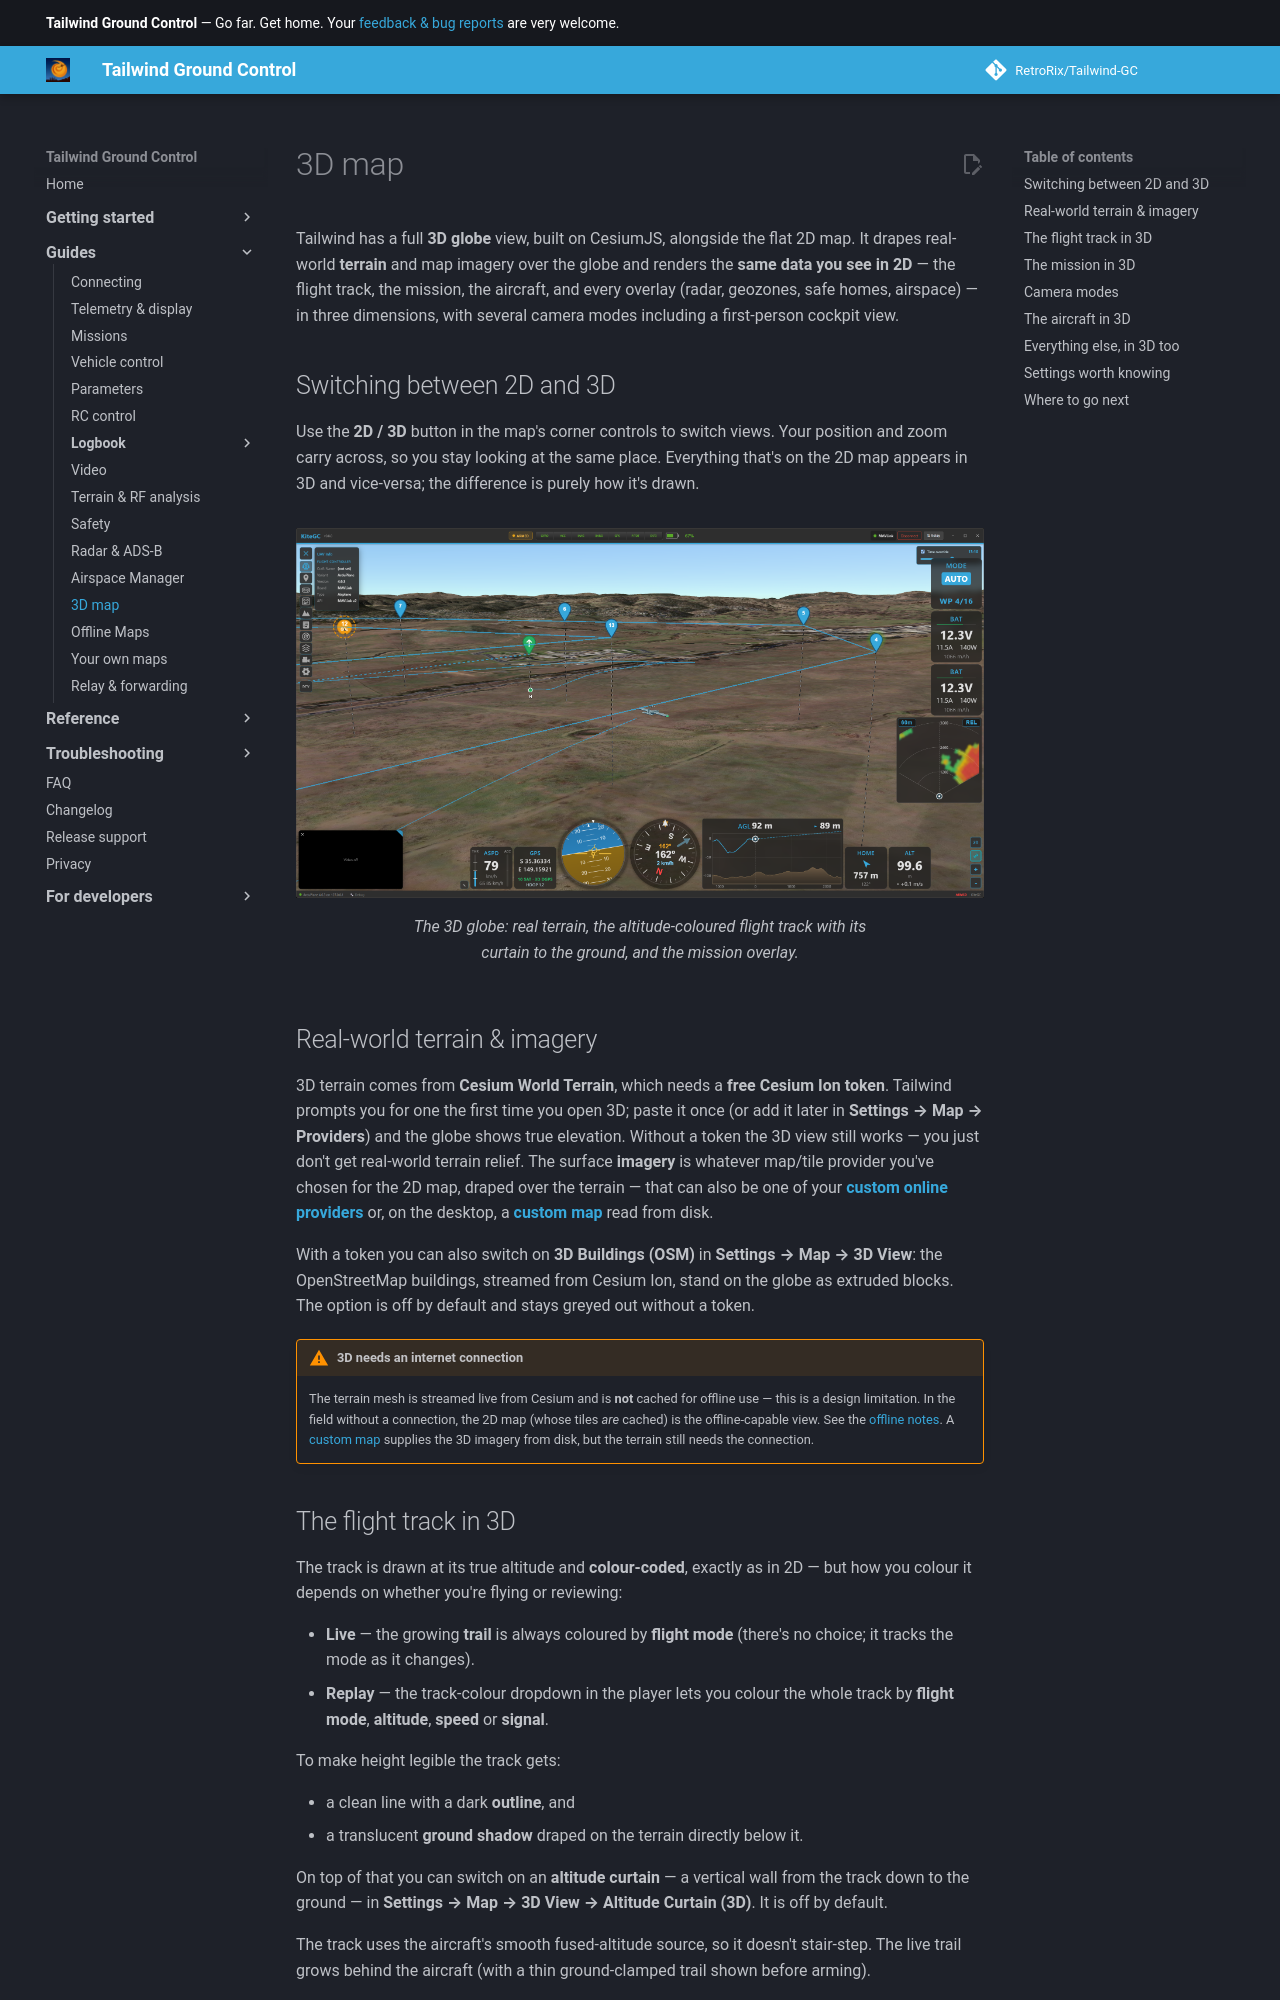

repository: RetroRix/Tailwind-GC · page: guides/map-3d/index.html · generator: mkdocs

# 3D map

Tailwind has a full **3D globe** view, built on CesiumJS, alongside the flat 2D map. It drapes real-world
**terrain** and map imagery over the globe and renders the **same data you see in 2D** — the flight
track, the mission, the aircraft, and every overlay (radar, geozones, safe homes, airspace) — in three
dimensions, with several camera modes including a first-person cockpit view.

## Switching between 2D and 3D

Use the **2D / 3D** button in the map's corner controls to switch views. Your position and zoom carry
across, so you stay looking at the same place. Everything that's on the 2D map appears in 3D and
vice-versa; the difference is purely how it's drawn.

![The 3D view with the flight track and terrain](../assets/guides/map-3d/track_3d.png)
/// caption
The 3D globe: real terrain, the altitude-coloured flight track with its curtain to the ground, and the
mission overlay.
///

## Real-world terrain & imagery

3D terrain comes from **Cesium World Terrain**, which needs a **free Cesium Ion token**. Tailwind prompts you
for one the first time you open 3D; paste it once (or add it later in **Settings → Map → Providers**) and the globe
shows true elevation. Without a token the 3D view still works — you just don't get real-world terrain
relief. The surface **imagery** is whatever map/tile provider you've chosen for the 2D map, draped over
the terrain — that can also be one of your **[custom online providers](custom-maps.md#custom-online-providers)** or, on
the desktop, a **[custom map](custom-maps.md#custom-maps-from-a-folder)** read from disk.

With a token you can also switch on **3D Buildings (OSM)** in **Settings → Map → 3D View**: the
OpenStreetMap buildings, streamed from Cesium Ion, stand on the globe as extruded blocks. The option
is off by default and stays greyed out without a token.

!!! warning "3D needs an internet connection"
    The terrain mesh is streamed live from Cesium and is **not** cached for offline use — this is a
    design limitation. In the field without a connection, the 2D map (whose tiles *are* cached) is the
    offline-capable view. See the [offline notes](../troubleshooting/connection.md). A
    [custom map](custom-maps.md#custom-maps-from-a-folder) supplies the 3D imagery from disk, but the terrain still needs the
    connection.
